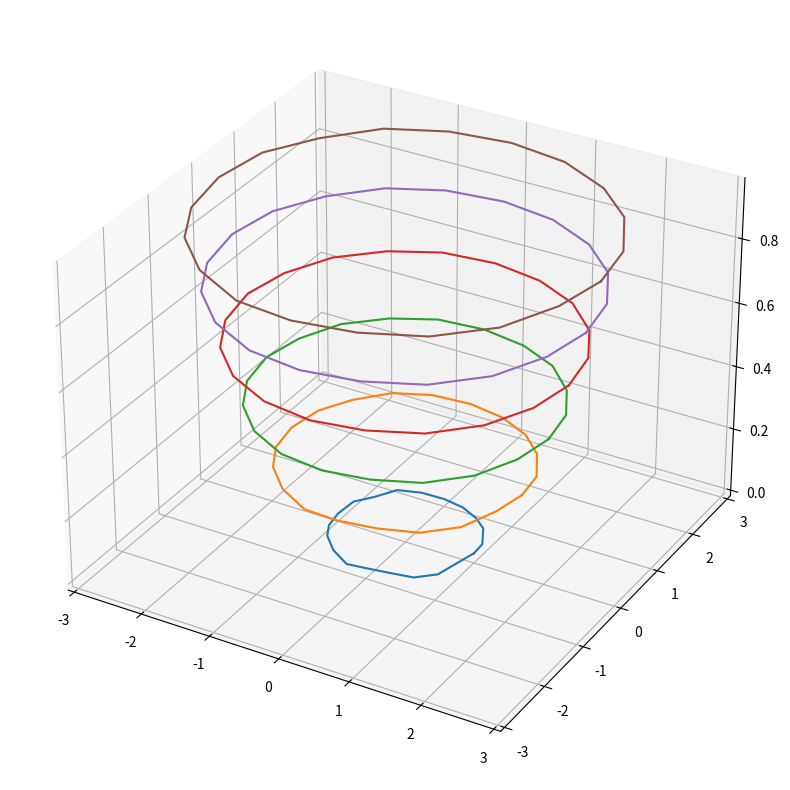

Source code (Python):
# -*- coding: utf-8 -*-
"""
Created on Mon Apr 18 11:43:27 2022

[redacted]
"""

import numpy as np
import matplotlib.pyplot as plt
from mpl_toolkits import mplot3d
import scipy.sparse as sp

#%%
muRM = np.exp(-0.75)
dRM  = 0.5 * np.exp(0.25)
nu   = 1e-6
g    = np.array([0,0,-9.8])
At   = -1

# Biotsavart (run over points)
norm2 = lambda x: np.inner(x,x)
def biotsavartedge(p,v0,v1,C,a):
    r0 = v0 - p
    r1 = v1 - p
    T  = r1 - r0
    a2mu     = (a * muRM)**2
    crossr01 = np.cross(r0,r1)
    
    term1 = np.dot(r1,T) / (np.sqrt(a2mu + norm2(r1)) * (norm2(T)*a2mu + norm2(crossr01)))
    term2 = np.dot(r0,T) / (np.sqrt(a2mu + norm2(r0)) * (norm2(T)*a2mu + norm2(crossr01))) 
    return C / (4*np.pi) * (term1 - term2) * crossr01    
    
#Induction term (run over points)
def induction(v0,v1,v2,c0,c1,a0,a1):
    s0 = np.linalg.norm(v1 - v0)
    s1 = np.linalg.norm(v2 - v1)
    T0 = (v1 - v0)/s0
    T1 = (v2 - v1)/s1
    C  = (c0 + c1)/2
    
    kB      = 2 * np.cross(T0,T1) / (s0 + s1)
    logterm = np.log(s0 * s1 / (a0 * a1 * dRM**2))
    return C / (4*np.pi) * 0.5 * logterm * kB

# Boussinesq (run over edges, interpolate to points)
def boussinesq(v0,v1,C,a):
    edge = v1 - v0
    ds   = np.linalg.norm(edge)
    T    = edge / ds
    Atg_n= At * g - np.dot(At * g, T) * T
    
    coeff1 = 16 * np.pi**2 * nu * a**2 / (256 * np.pi**2 * nu**2 + C**2)
    coeff2 = np.pi * a**2 * C/ (256 * np.pi**2 * nu**2 + C**2)
    return coeff1 * Atg_n + coeff2 * np.cross(T,Atg_n)

def velocity(pos,N,C,a):
    #Calculates the velocity of the N vertices located at pos
    #Each edge has circulation C and thickness a
    pos_pad = np.vstack((pos[-2,:],pos)) #has one vertex before start
    point_vel = np.zeros((N,3))

    for p in range(N):
        #Over all vertices of filament
        for i in range(N): 
            #Biot Savart sum over edges (TERM 1 uBSdisc)
            point_vel[p,:] += biotsavartedge(pos[p,:],pos[i,:],pos[i+1,:],C[i],a[i])
        #Apply induction term  (TERM 2 uLIA)
        point_vel[p,:] += induction(pos_pad[p,:],pos_pad[p+1,:],pos_pad[p+2,:],C[i],C[i+1],a[p],a[p+1])
    
    #Boussinesq term (TERM 3) evaluated at edges then interpolated to vertices
    edge_vel = np.zeros((N,3))
    for i in range(N):
        #Boussinesq over edges
        edge_vel[i,:] = boussinesq(pos[i,:],pos[i+1,:],C[i],a[i])
    edge_vel = np.vstack((edge_vel[-1,:],edge_vel)) #pad one before start
    for p in range(N):
        #interpolate to vertices
        point_vel[p,:] += (edge_vel[p,:] + edge_vel[p+1,:]) / 2
    
    return point_vel

def modify_thickness(pos_old,pos_new,a,N):
    #Modify thickness over edges
    for p in range(N):
        l_old = np.linalg.norm(pos_old[p+1] - pos_old[p])
        l_new = np.linalg.norm(pos_new[p+1] - pos_new[p])  
        a[p] = a[p] * np.sqrt(l_old / l_new)
    a[-1] = a[0]
    return a

#Resampling
def resample(pos,a, N):
    # edge length and volume (cylinder)
    # interpolate curve
    edges = pos[1:] - pos[:-1]
    d = np.insert(np.cumsum([np.linalg.norm(edges[i,:]) for i in range(edges.shape[0])]),0,0)
    spaced = np.linspace(0,d.max(),N)
    
    #Interpolate
    pos_new = np.vstack((np.interp(spaced,d, pos[:,0]),np.interp(spaced,d, pos[:,1]),np.interp(spaced,d, pos[:,2]))).T
    a_new = np.interp(spaced,d,a)
    
    return pos_new,a_new

#Tangential flow (want to input all positions i guess)
def bergers_flow(pos,C,a,dt):
    edges = pos[1:] - pos[:-1]
    N     = edges.shape[0]
    ds    = np.array([np.linalg.norm(edges[i,:]) for i in range(N)])
    T     = np.array([edges[i,:] / ds[i] for i in range(N)])
    areas = np.pi * a**2
    
    #Compute Flux Eq 25
    flux  = np.zeros(N)
    grav  = np.array([np.dot(At * g, T[i]) for i in range(N)])
    coeff = 1 / (8 * np.pi * nu)
    
    #some padding so indexing works out
    ds_pad   = np.hstack((ds[-1],ds))
    area_pad = np.hstack((areas[-1],areas))
    grav_pad = np.hstack((grav[-1],grav))
    ds_ave   = (ds_pad[1:] + ds_pad[:-1])/2
    
    for i in range(N): #Iterate over vertices
        pre = grav_pad[i] * area_pad[i]
        nex = grav_pad[i+1] * area_pad[i+1]
        
        if pre > max(0,-nex):
            flux[i] = coeff * grav_pad[i] * area_pad[i]
        elif nex < min(0,-pre):
            flux[i] = coeff * grav_pad[i+1] * area_pad[i+1]
        else:
            flux[i] = 0
        
    #Implicit Euler needed
    N   = 5
    idx = np.arange(N)
    nex = np.append(idx[1:],0)
    row = np.append(idx,idx)
    col = np.append(idx,nex)
    val = np.append(-np.ones(N),np.ones(N))
    d   = sp.csr_matrix((val,(row,col)),(N,N)).toarray()
    
    star1 = np.diag(ds_ave[:N]**-1 * np.ones(N))
    star0 = np.diag(ds[:N])
    
    L = np.dot(-d.T,star1.dot(d))
    
    coef = 1 / (64*np.pi**2)
    nudt = nu / dt
    
    LHS = nudt * star0 - 0.5 * coef * L
    RHS = nudt * star0.dot(areas[:N])
    
    np.linalg.solve()

#%%
# make vertices
N    = 20
nt   = 50
theta= np.linspace(0,2*np.pi,N+1)
z_pos= np.random.rand(N) * 0.02
z_pos= np.hstack((z_pos,z_pos[0]))
pos  = np.array([np.cos(theta),np.sin(theta),z_pos]).T #first vertex repeat at end
pos2 = np.vstack((pos[-2,:],pos)) #has one vertex before start
C    = np.ones(N+1) #edges, repeat for first edge
a    = 0.2*np.ones(N+1) #edges, repeat for first edge
dt   = 0.1

#%% 

frame = [np.copy(pos)]
for t in range(nt):
    #Runge Kutta https://en.wikipedia.org/wiki/Runge%E2%80%93Kutta_methods
    # pos_new = pos_old + 1/6 * dt * (k1 + 2k2 + 2k3 + k4)
    # k1 = vel(t       ,pos_old)
    # k2 = vel(t + dt/2,pos_old + dt/2 * k1)
    # k3 = vel(t + dt/2,pos_old + dt/2 * k2)
    # k4 = vel(t + dt  ,pos_old + dt * k3)
    
    pos_RK = np.copy(pos)
    
    #Step 1
    point_vel = velocity(pos_RK,N,C,a)
    K1        = dt * point_vel
    
    #Step 2
    pos_old       = np.copy(pos_RK)
    pos_RK[:N,:] += 0.5 * K1
    pos_RK[N,:]   = pos_RK[0,:] #Last element is first point
    
    a = modify_thickness(pos_old,pos_RK,a,N) #Modify thickness over edges
    point_vel = velocity(pos_RK,N,C,a)
    K2        = dt * point_vel
    
    #Step 3
    pos_old       = np.copy(pos_RK)
    pos_RK[:N,:] += 0.5 * K2
    pos_RK[N,:]   = pos_RK[0,:] #Last element is first point
    
    a = modify_thickness(pos_old,pos_RK,a,N) #Modify thickness over edges
    point_vel = velocity(pos_RK,N,C,a)
    K3        = dt * point_vel
    
    #Step 4
    pos_old       = np.copy(pos_RK)
    pos_RK[:N,:] += K3
    pos_RK[N,:]   = pos_RK[0,:] #Last element is first point
    
    a = modify_thickness(pos_old,pos_RK,a,N) #Modify thickness over edges
    point_vel = velocity(pos_RK,N,C,a)
    K4        = dt * point_vel
    
    #RK4
    pos[:N,:] += (K1 + 2*K2 + 2*K3 + K4)/6
    pos[N,:]   = pos[0,:]
    
    frame.append(np.copy(pos))
#%%
fig = plt.figure(figsize = (10,10))
ax = plt.axes(projection='3d')

for t in range(nt+1):
    if t%10 == 0:
        plt.plot(frame[t][:,0],frame[t][:,1],frame[t][:,2])
